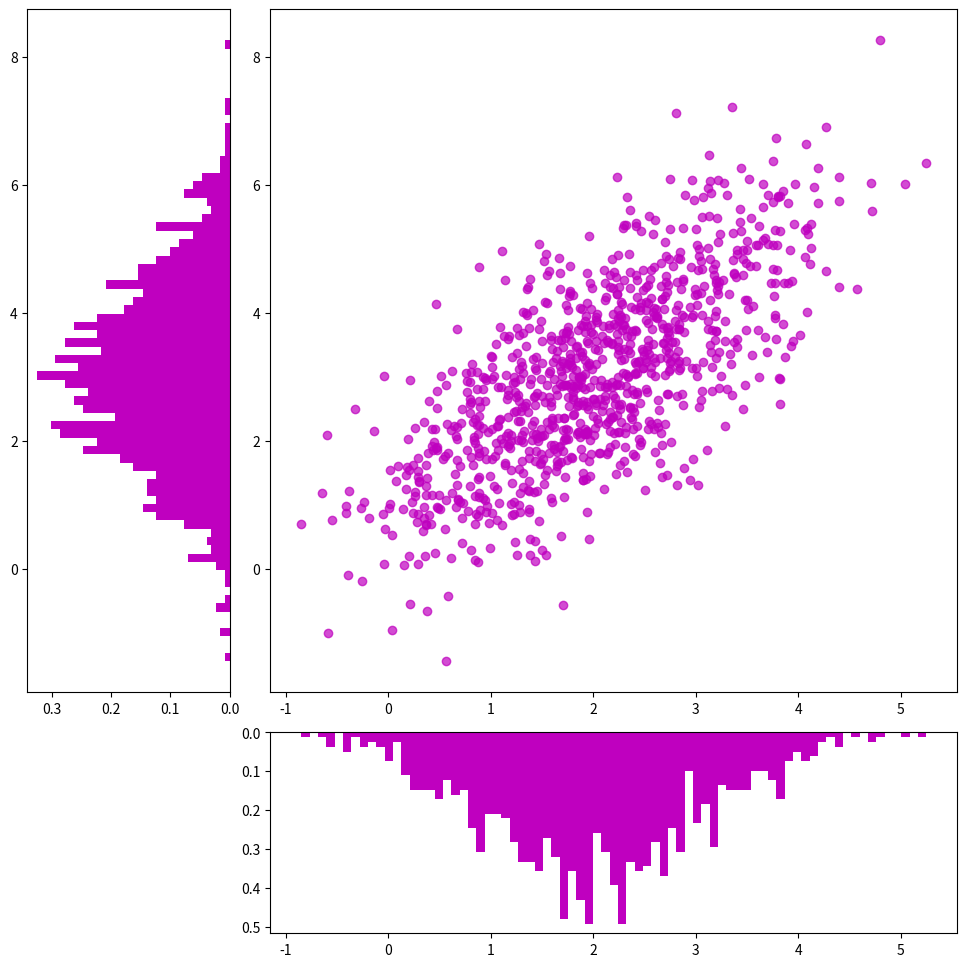

Write Python code to recreate this figure.
from typing import Any

import matplotlib.pyplot as plt
import numpy as np


class ShapeMismatchError(Exception):
    pass


def visualize_diagrams(
    abscissa: np.ndarray,
    ordinates: np.ndarray,
    diagram_type: Any,
) -> None:
    if abscissa.shape != ordinates.shape:
        raise ShapeMismatchError
    
    valid_types = ("hist", "violin", "box")
    if diagram_type not in valid_types:
        raise ValueError
    
    picture = plt.figure(figsize=(12, 12))
    grid = plt.GridSpec(4, 4, wspace=space, hspace=space)

    main = picture.add_subplot(grid[:-1, 1:])
    left = picture.add_subplot(grid[:-1, 0], sharey=main)
    low = picture.add_subplot(grid[-1, 1:], sharex=main)

    main.scatter(abscissa, ordinates, color="m", alpha=0.7)

    if diagram_type == "hist":

        low.hist(
                abscissa,
                bins=75,
                color="m",
                density=True
        )

        left.hist(
                ordinates,
                bins=75,
                color="m",
                density=True,
                orientation="horizontal",
        )

        low.invert_yaxis()
        left.invert_xaxis()
    
    elif diagram_type == "violin":
        v_left = left.violinplot(
                ordinates, 
                vert=False, 
                showmedians=True
        )

        for body in v_left["bodies"]:
            body.set_facecolor("m")
            body.set_edgecolor("m")

        for part in v_left:
            if part != "bodies":
                v_left[part].set_edgecolor("m")

        v_low = low.violinplot(
                abscissa, 
                vert=True, 
                showmedians=True
        )

        for body in v_low["bodies"]:
            body.set_facecolor("m")
            body.set_edgecolor("m")

        for part in v_low:
            if part != "bodies":
                v_low[part].set_edgecolor("m")

        low.invert_yaxis()
        left.invert_xaxis()
        
    else:

        left.boxplot(ordinates, vert=False, patch_artist=True,
                     boxprops=dict(facecolor="m", alpha=0.7),
                     medianprops=dict(color="darkmagenta"),
                     whiskerprops=dict(color="m"),
                     capprops=dict(color="m"),
                     flierprops=dict(marker="o", markerfacecolor="m", markeredgecolor="m"))
        
        low.boxplot(abscissa, vert=True, patch_artist=True,
                       boxprops=dict(facecolor="m", alpha=0.7),
                       medianprops=dict(color="darkmagenta"),
                       whiskerprops=dict(color="m"),
                       capprops=dict(color="m"),
                       flierprops=dict(marker="o", markerfacecolor="m", markeredgecolor="m"))
        
        low.invert_yaxis()
        left.invert_xaxis()
        
    pass


if __name__ == "__main__":
    mean = [2, 3]
    cov = [[1, 1], [1, 2]]
    space = 0.2

    abscissa, ordinates = np.random.multivariate_normal(mean, cov, size=1000).T

    visualize_diagrams(abscissa, ordinates, "hist")
    plt.show()
